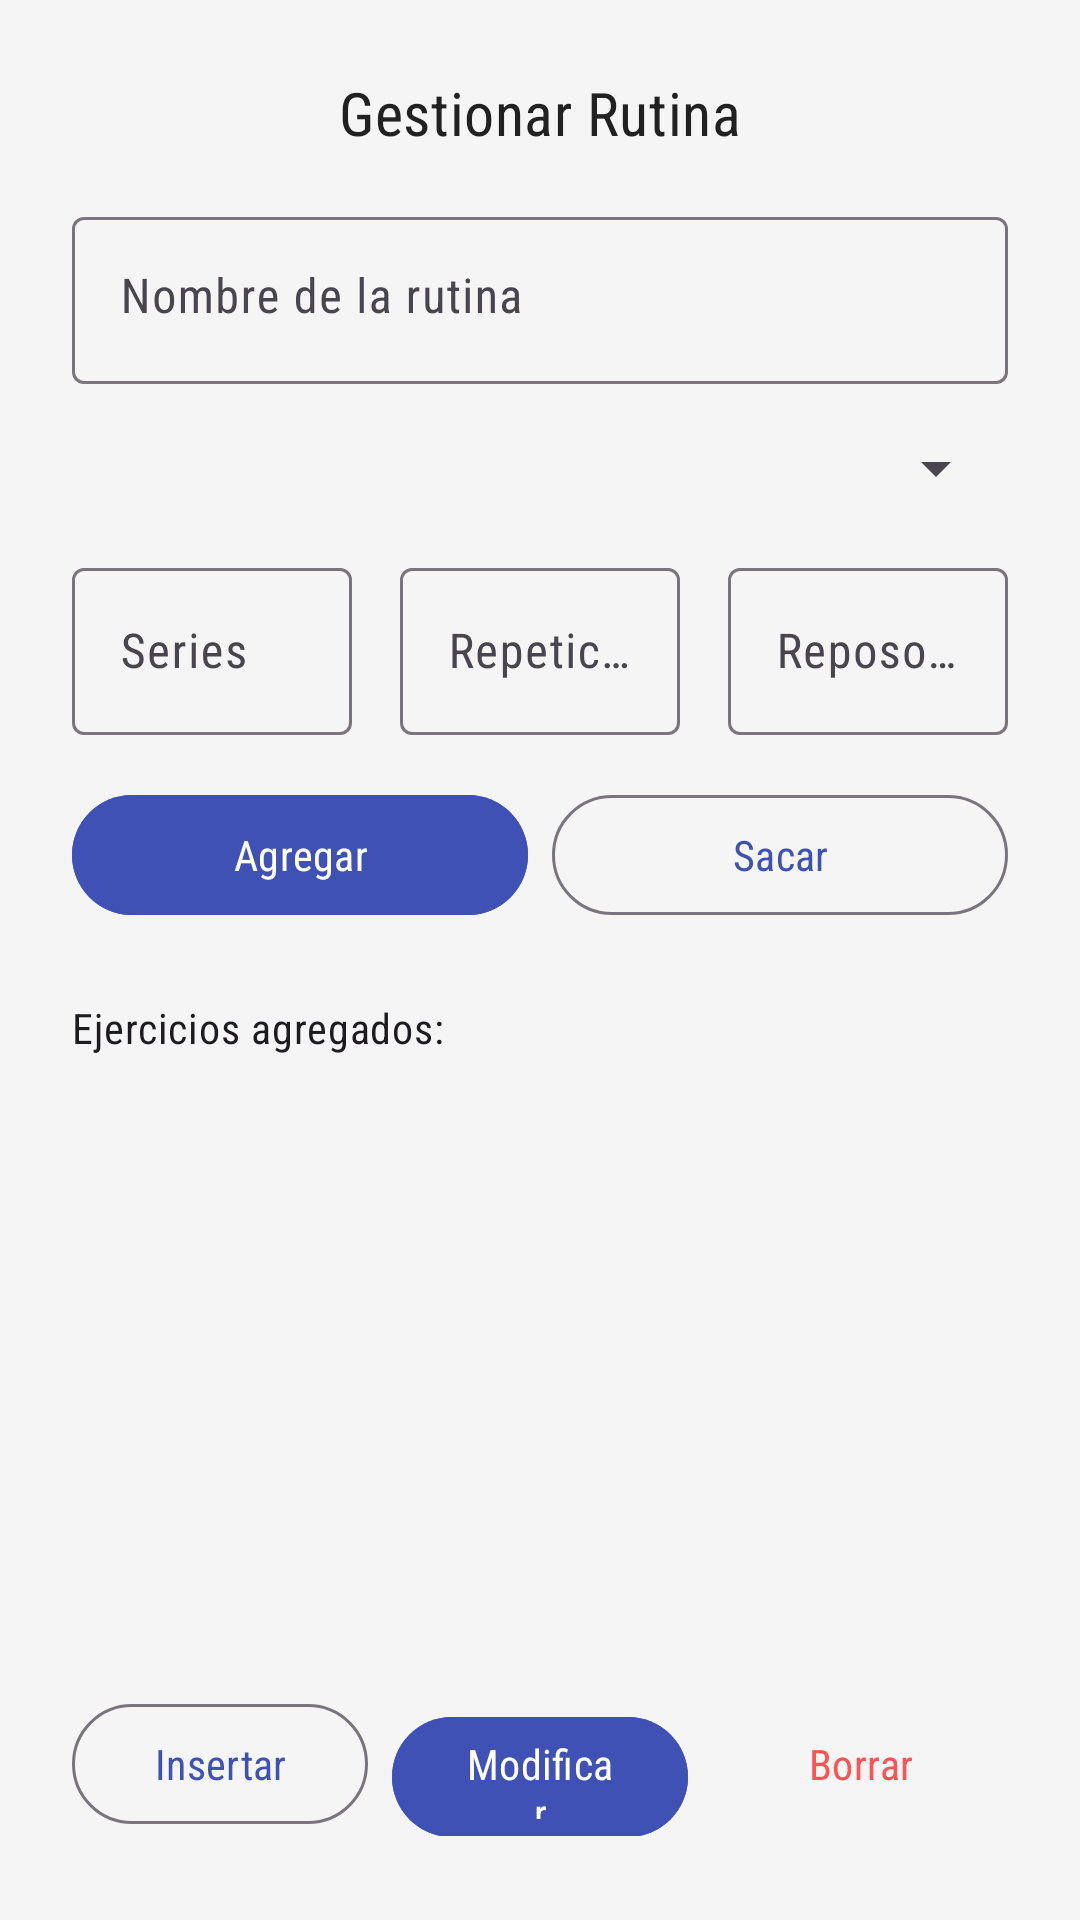

Android layout source for this screen:
<!-- AndroidManifest.xml: application theme Theme.Personaltrainer -->
<!-- res/layout/activity_vrutina.xml -->
<?xml version="1.0" encoding="utf-8"?>
<LinearLayout xmlns:android="http://schemas.android.com/apk/res/android"
    xmlns:app="http://schemas.android.com/apk/res-auto"
    android:layout_width="match_parent"
    android:layout_height="match_parent"
    android:orientation="vertical"
    android:padding="24dp"
    android:background="@color/gray_light">

    
    <TextView
        android:layout_width="match_parent"
        android:layout_height="wrap_content"
        android:text="@string/str_gestionar_rutina"
        android:textAppearance="@style/TextAppearance.Personaltrainer.Title"
        android:gravity="center"
        android:paddingBottom="16dp" />

    
    <com.google.android.material.textfield.TextInputLayout
        android:layout_width="match_parent"
        android:layout_height="wrap_content"
        style="@style/Widget.Material3.TextInputLayout.OutlinedBox"
        android:layout_marginBottom="16dp">

        <com.google.android.material.textfield.TextInputEditText
            android:id="@+id/txt_nombre_rutina"
            android:layout_width="match_parent"
            android:layout_height="wrap_content"
            android:hint="Nombre de la rutina"
            android:gravity="start" />
    </com.google.android.material.textfield.TextInputLayout>

    
    <com.google.android.material.textfield.TextInputLayout
        android:layout_width="match_parent"
        android:layout_height="wrap_content"
        style="@style/Widget.Material3.TextInputLayout.OutlinedBox"
        android:layout_marginBottom="16dp">

        <Spinner
            android:id="@+id/spinner_ejercicio"
            android:layout_width="match_parent"
            android:layout_height="wrap_content"
            android:hint="Seleccionar ejercicio"
            android:inputType="none" />
    </com.google.android.material.textfield.TextInputLayout>

    
    <LinearLayout
        android:layout_width="match_parent"
        android:layout_height="wrap_content"
        android:orientation="horizontal"
        android:layout_marginBottom="16dp">

        <com.google.android.material.textfield.TextInputLayout
            android:layout_width="0dp"
            android:layout_height="wrap_content"
            android:layout_weight="1"
            style="@style/Widget.Material3.TextInputLayout.OutlinedBox"
            android:layout_marginEnd="8dp">

            <com.google.android.material.textfield.TextInputEditText
                android:id="@+id/txt_cantidad_serie"
                android:layout_width="match_parent"
                android:layout_height="wrap_content"
                android:hint="Series"
                android:inputType="number" />
        </com.google.android.material.textfield.TextInputLayout>

        <com.google.android.material.textfield.TextInputLayout
            android:layout_width="0dp"
            android:layout_height="wrap_content"
            android:layout_weight="1"
            style="@style/Widget.Material3.TextInputLayout.OutlinedBox"
            android:layout_marginHorizontal="8dp">

            <com.google.android.material.textfield.TextInputEditText
                android:id="@+id/txt_cantidad_repeticion"
                android:layout_width="match_parent"
                android:layout_height="wrap_content"
                android:hint="Repeticiones"
                android:inputType="number" />
        </com.google.android.material.textfield.TextInputLayout>

        <com.google.android.material.textfield.TextInputLayout
            android:layout_width="0dp"
            android:layout_height="wrap_content"
            android:layout_weight="1"
            style="@style/Widget.Material3.TextInputLayout.OutlinedBox"
            android:layout_marginStart="8dp">

            <com.google.android.material.textfield.TextInputEditText
                android:id="@+id/txt_duracion_reposo"
                android:layout_width="match_parent"
                android:layout_height="wrap_content"
                android:hint="Reposo (seg)"
                android:inputType="number" />
        </com.google.android.material.textfield.TextInputLayout>
    </LinearLayout>

    
    <LinearLayout
        android:layout_width="match_parent"
        android:layout_height="wrap_content"
        android:orientation="horizontal"
        android:layout_marginBottom="24dp">

        <com.google.android.material.button.MaterialButton
            android:id="@+id/btn_agregar_ejercicio"
            style="@style/Widget.Material3.Button"
            android:layout_width="0dp"
            android:layout_height="48dp"
            android:layout_weight="1"
            android:text="Agregar"
            android:backgroundTint="@color/primary"
            android:layout_marginEnd="4dp" />

        <com.google.android.material.button.MaterialButton
            android:id="@+id/btn_sacar_ejercicio"
            style="@style/Widget.Material3.Button.OutlinedButton"
            android:layout_width="0dp"
            android:layout_height="48dp"
            android:layout_weight="1"
            android:text="Sacar"
            android:textColor="@color/primary"
            android:layout_marginStart="4dp" />
    </LinearLayout>

    
    <TextView
        android:layout_width="match_parent"
        android:layout_height="wrap_content"
        android:text="Ejercicios agregados:"
        android:textAppearance="@style/TextAppearance.Material3.BodyMedium"
        android:layout_marginBottom="8dp" />

    <ListView
        android:id="@+id/listView_ejercicio_rutina"
        android:layout_width="match_parent"
        android:layout_height="180dp"
        android:clipToPadding="false"
        android:paddingBottom="8dp" />

    
    <LinearLayout
        android:layout_width="match_parent"
        android:layout_height="wrap_content"
        android:orientation="horizontal"
        android:layout_marginTop="24dp">

        <com.google.android.material.button.MaterialButton
            android:id="@+id/btn_insertar_rutina"
            style="@style/Widget.Material3.Button.OutlinedButton"
            android:layout_width="0dp"
            android:layout_height="48dp"
            android:layout_weight="1"
            android:text="@string/btn_insertar"
            android:textColor="@color/primary"
            android:layout_marginEnd="4dp" />

        <com.google.android.material.button.MaterialButton
            android:id="@+id/btn_modificar_rutina"
            style="@style/Widget.Material3.Button"
            android:layout_width="0dp"
            android:layout_height="48dp"
            android:layout_weight="1"
            android:text="@string/btn_modificar"
            android:backgroundTint="@color/primary"
            android:layout_marginHorizontal="4dp" />

        <com.google.android.material.button.MaterialButton
            android:id="@+id/btn_borrar_rutina"
            style="@style/Widget.Material3.Button.TextButton"
            android:layout_width="0dp"
            android:layout_height="48dp"
            android:layout_weight="1"
            android:text="@string/btn_borrar"
            android:textColor="@color/red"
            android:layout_marginStart="4dp" />
    </LinearLayout>

    
    <ListView
        android:id="@+id/listView_rutinas"
        android:layout_width="match_parent"
        android:layout_height="match_parent"
        android:layout_marginTop="16dp"
        android:clipToPadding="false"
        android:paddingBottom="72dp" />
</LinearLayout>
<!-- resources referenced by this layout -->
<resources>
  <color name="gray_light">#F5F5F5</color>
  <color name="primary">#3F51B5</color>
  <color name="red">#FF5252</color>
  <string name="btn_borrar">Borrar</string>
  <string name="btn_insertar">Insertar</string>
  <string name="btn_modificar">Modificar</string>
  <string name="str_gestionar_rutina">Gestionar Rutina</string>
  <style name="TextAppearance.Personaltrainer.Title" parent="TextAppearance.Material3.TitleMedium">
          <item name="android:textSize">20sp</item>
          <item name="android:textColor">@color/gray_dark</item>
      </style>
  <style name="Theme.Personaltrainer" parent="Base.Theme.Personaltrainer" />
  <color name="gray_dark">#212121</color>
  <style name="Base.Theme.Personaltrainer" parent="Theme.Material3.DayNight.NoActionBar">
          <item name="colorPrimary">@color/primary</item>
          <item name="colorPrimaryContainer">@color/primary_light</item>
          <item name="colorOnPrimary">@color/white</item>
          <item name="colorSecondary">@color/accent</item>
          <item name="android:fontFamily">sans-serif-condensed</item>
  
          <item name="textAppearanceTitleMedium">@style/TextAppearance.Personaltrainer.Title</item>
      </style>
  <color name="primary_light">#7986CB</color>
  <color name="white">#FFFFFFFF</color>
  <color name="accent">#FF4081</color>
</resources>
